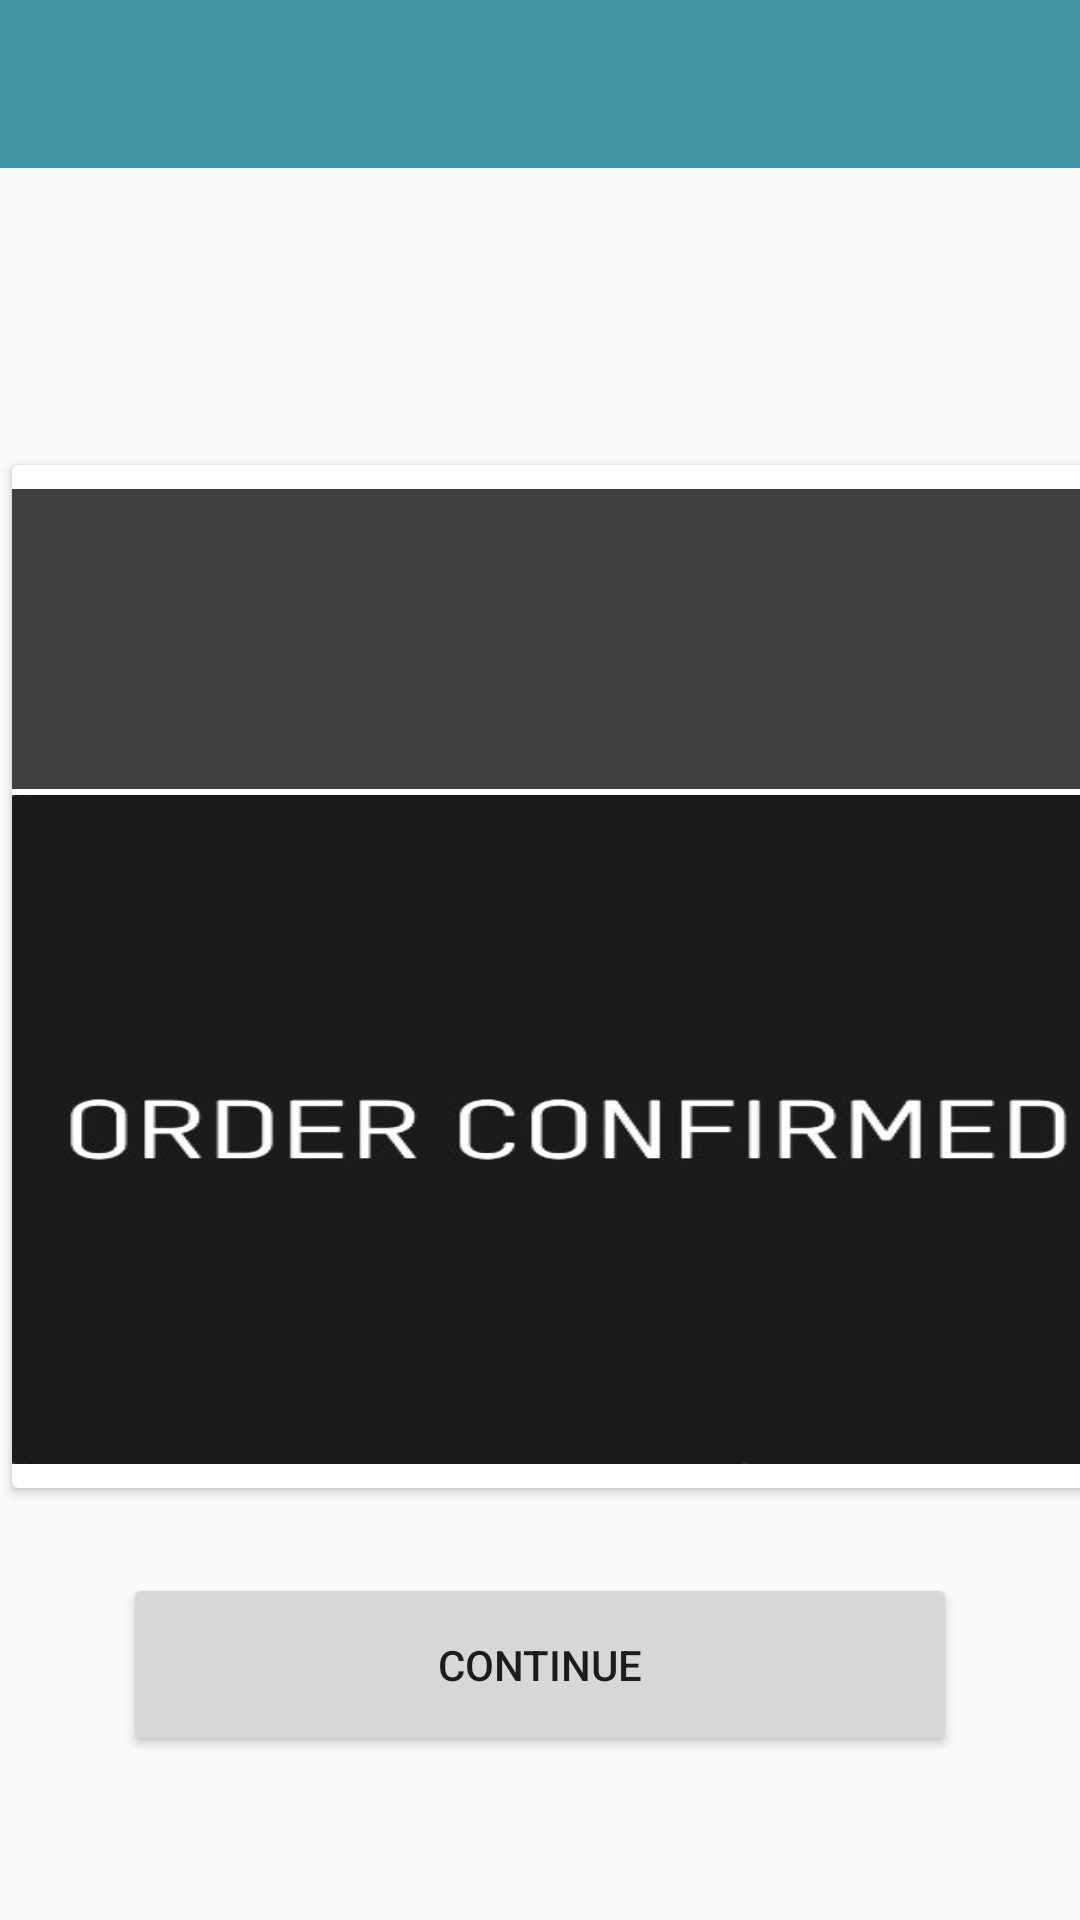

This screen was rendered from an Android layout file. Write that file and the resources it references.
<!-- AndroidManifest.xml: application theme AppTheme -->
<!-- res/layout/activity__order.xml -->
<?xml version="1.0" encoding="utf-8"?>
<android.support.constraint.ConstraintLayout xmlns:android="http://schemas.android.com/apk/res/android"
    xmlns:app="http://schemas.android.com/apk/res-auto"
    xmlns:tools="http://schemas.android.com/tools"
    android:layout_width="match_parent"
    android:layout_height="match_parent"
    android:background="@drawable/wood_back"
    tools:context="com.example.hario.mycantnn_app.Check.Card.OrderActivity">


    <android.support.v7.widget.Toolbar
        android:id="@+id/toolbar3"
        android:layout_width="394dp"
        android:layout_height="wrap_content"
        android:background="?attr/colorPrimary"
        android:minHeight="?attr/actionBarSize"
        android:theme="?attr/actionBarTheme"
        app:layout_constraintLeft_toLeftOf="parent"
        app:layout_constraintRight_toRightOf="parent"
        tools:ignore="MissingConstraints"
        tools:layout_editor_absoluteY="0dp" />

    <android.support.v7.widget.CardView
        android:id="@+id/cardView"
        android:layout_width="371dp"
        android:layout_height="341dp"
        android:layout_marginBottom="144dp"
        android:layout_marginLeft="4dp"
        android:layout_marginStart="4dp"
        android:layout_marginTop="8dp"
        app:layout_constraintBottom_toBottomOf="parent"
        app:layout_constraintRight_toRightOf="parent"
        app:layout_constraintStart_toStartOf="parent"
        app:layout_constraintTop_toTopOf="parent"
        app:layout_constraintVertical_bias="1.0"
        tools:ignore="MissingConstraints">

        <android.support.constraint.ConstraintLayout
            android:layout_width="match_parent"
            android:layout_height="match_parent"
            android:orientation="horizontal">

            <ImageView
                android:id="@+id/iv1"
                android:layout_width="match_parent"
                android:layout_height="100dp"
                android:layout_marginBottom="8dp"
                android:layout_marginTop="8dp"
                android:background="#e72d2a2a"
                android:src="@drawable/tickg"
                app:layout_constraintBottom_toBottomOf="@+id/linearLayout"
                app:layout_constraintEnd_toEndOf="parent"
                app:layout_constraintHorizontal_bias="0.0"
                app:layout_constraintLeft_toLeftOf="parent"
                app:layout_constraintRight_toRightOf="parent"
                app:layout_constraintStart_toStartOf="parent"
                app:layout_constraintTop_toTopOf="parent"
                app:layout_constraintVertical_bias="0.0"
                tools:ignore="ContentDescription" />

            <LinearLayout
                android:id="@+id/linearLayout"
                android:layout_width="match_parent"
                android:layout_height="223dp"
                android:layout_marginBottom="8dp"
                android:layout_marginTop="8dp"
                app:layout_constraintBottom_toBottomOf="parent"
                app:layout_constraintEnd_toEndOf="parent"
                app:layout_constraintHorizontal_bias="0.0"
                app:layout_constraintLeft_toLeftOf="parent"
                app:layout_constraintRight_toRightOf="parent"
                app:layout_constraintStart_toStartOf="parent"
                app:layout_constraintTop_toTopOf="parent"
                app:layout_constraintVertical_bias="1.0">

                <include
                    layout="@layout/cardcontentlayout"
                    android:layout_width="fill_parent"
                    android:layout_height="wrap_content" />
            </LinearLayout>

        </android.support.constraint.ConstraintLayout>
    </android.support.v7.widget.CardView>

    <Button
        android:id="@+id/tofinalstatus"
        android:layout_width="278dp"
        android:layout_height="61dp"
        android:layout_marginBottom="28dp"
        android:layout_marginTop="8dp"
        android:onClick="tofinalstatus"
        android:text="Continue"
        app:layout_constraintBottom_toBottomOf="parent"
        app:layout_constraintEnd_toEndOf="parent"
        app:layout_constraintLeft_toLeftOf="parent"
        app:layout_constraintRight_toRightOf="parent"
        app:layout_constraintStart_toStartOf="parent"
        app:layout_constraintTop_toTopOf="@+id/toolbar3"
        app:layout_constraintVertical_bias="0.951" />
</android.support.constraint.ConstraintLayout>
<!-- res/layout/cardcontentlayout.xml (included above) -->
<?xml version="1.0" encoding="utf-8"?>
<RelativeLayout xmlns:android="http://schemas.android.com/apk/res/android"
    android:layout_width="match_parent"
    android:layout_height="match_parent"
    android:background="@drawable/orderimg">


</RelativeLayout>
<!-- resources referenced by this layout -->
<resources>
  <!-- drawable orderimg: jpg bitmap (drawable, 12302 bytes) -->
  <style name="AppTheme" parent="Theme.AppCompat.Light.DarkActionBar">
          
          <item name="colorPrimary">@color/bg1</item>
          <item name="colorPrimaryDark">@color/colorPrimaryDark</item>
          <item name="colorAccent">@color/colorAccent</item>
      </style>
  <color name="bg1">#4195a4</color>
  <color name="colorPrimaryDark">#303F9F</color>
  <color name="colorAccent">#FF4081</color>
</resources>
